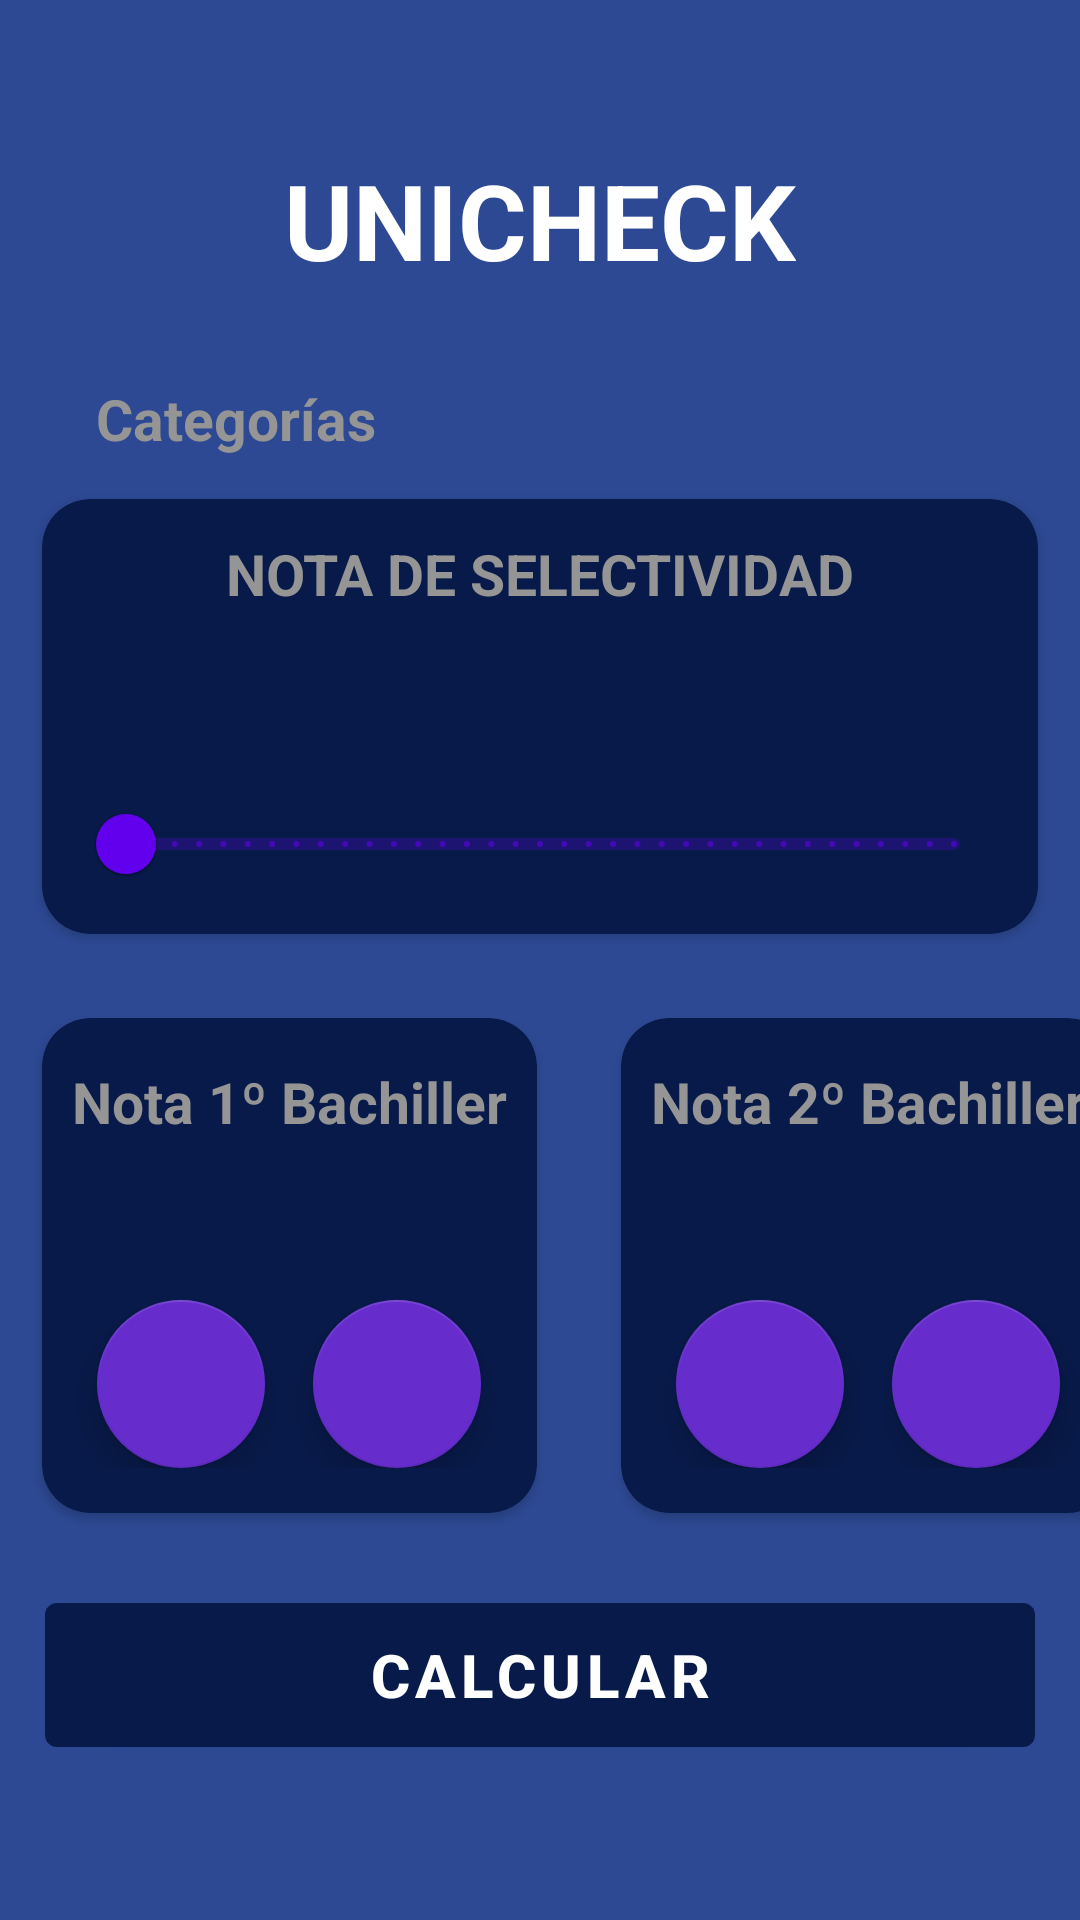

Here is an Android app screen rendered from its layout file. Give the layout XML and the strings, colors and styles it references.
<!-- AndroidManifest.xml: application theme Theme.Martindev -->
<!-- res/layout/proyecto_app.xml -->
<?xml version="1.0" encoding="utf-8"?>
<androidx.appcompat.widget.LinearLayoutCompat xmlns:android="http://schemas.android.com/apk/res/android"
    xmlns:app="http://schemas.android.com/apk/res-auto"
    xmlns:tools="http://schemas.android.com/tools"
    android:id="@+id/main"
    android:layout_width="match_parent"
    android:layout_height="match_parent"
    android:background="@color/proyecto_background_proyecto_app"
    android:orientation="vertical"
    tools:context=".proyectoApp.proyectoActivity">

    <TextView
        android:layout_width="wrap_content"
        android:layout_height="wrap_content"
        android:layout_gravity="center"
        android:layout_marginHorizontal="32dp"
        android:layout_marginBottom="30dp"
        android:layout_marginTop="50dp"
        android:text="@string/proyecto_bienvenida"
        android:textAllCaps="true"
        android:textColor="@color/white"
        android:textSize="35sp"
        android:textStyle="bold" />

    <TextView
        android:layout_width="wrap_content"
        android:layout_height="wrap_content"
        android:layout_marginHorizontal="32dp"
        android:text="@string/proyecto_categorías"
        android:textColor="@color/proyecto_subtitle_text"
        android:textSize="19sp"
        android:textStyle="bold" />

    <androidx.recyclerview.widget.RecyclerView
        android:id="@+id/rvCategories"
        android:layout_width="match_parent"
        android:layout_height="wrap_content"
        android:orientation="horizontal" />


    <androidx.cardview.widget.CardView
        android:layout_width="match_parent"
        android:layout_height="145dp"
        android:layout_margin="14dp"
        app:cardBackgroundColor="@color/proyecto_background_card"
        app:cardCornerRadius="16dp">

        <LinearLayout
            android:layout_width="match_parent"
            android:layout_height="match_parent"
            android:layout_margin="12dp"
            android:orientation="vertical"
            android:paddingTop="0dp">

            <TextView
                android:layout_width="wrap_content"
                android:layout_height="wrap_content"
                android:layout_gravity="center"
                android:layout_marginHorizontal="32dp"
                android:text="@string/proyecto_selectividad"
                android:textAllCaps="true"
                android:textColor="@color/proyecto_subtitle_text"
                android:textSize="19dp"
                android:textStyle="bold" />


            <TextView
                android:id="@+id/tvNotaSelectividad"
                android:layout_width="wrap_content"
                android:layout_height="wrap_content"
                android:layout_gravity="center"
                android:textColor="@color/white"
                android:textSize="40sp"
                android:textStyle="bold"
                tools:text="10" />

            <com.google.android.material.slider.RangeSlider
                android:id="@+id/rsRange"
                android:layout_width="match_parent"
                android:layout_height="64dp"
                android:stepSize="0.1"
                android:valueFrom="0"
                android:valueTo="14" />

        </LinearLayout>


    </androidx.cardview.widget.CardView>


    <LinearLayout
        android:layout_width="match_parent"
        android:layout_height="wrap_content"
        android:orientation="horizontal">

        <androidx.cardview.widget.CardView
            android:layout_width="165dp"
            android:layout_height="165dp"
            android:layout_margin="14dp"
            app:cardBackgroundColor="@color/proyecto_background_card"
            app:cardCornerRadius="16dp">

            <LinearLayout
                android:layout_width="wrap_content"
                android:layout_height="match_parent"
                android:layout_margin="5dp"
                android:gravity="center"
                android:orientation="vertical">


                <TextView
                    android:layout_width="wrap_content"
                    android:layout_height="wrap_content"
                    android:layout_gravity="center"
                    android:layout_marginHorizontal="5dp"
                    android:text="@string/proyecto_bachiller1"
                    android:textColor="@color/proyecto_subtitle_text"
                    android:textSize="19sp"
                    android:textStyle="bold" />

                <TextView
                    android:id="@+id/tvNotaPrimero"
                    android:layout_width="wrap_content"
                    android:layout_height="wrap_content"
                    android:layout_gravity="center"
                    android:textColor="@color/white"
                    android:textSize="40sp"
                    android:textStyle="bold"
                    tools:text="7.1" />

                <LinearLayout
                    android:layout_width="match_parent"
                    android:layout_height="wrap_content"
                    android:gravity="center"
                    android:orientation="horizontal">

                    <com.google.android.material.floatingactionbutton.FloatingActionButton
                        android:id="@+id/fabSubstractPrimero"
                        android:layout_width="wrap_content"
                        android:layout_height="wrap_content"
                        android:layout_marginEnd="16dp"
                        android:src="@drawable/substract_restar"
                        app:backgroundTint="@color/proyecto_fab_app"
                        app:maxImageSize="40dp" />

                    <com.google.android.material.floatingactionbutton.FloatingActionButton
                        android:id="@+id/fabAddPrimero"
                        android:layout_width="wrap_content"
                        android:layout_height="wrap_content"
                        android:src="@drawable/add_sumar"
                        app:backgroundTint="@color/proyecto_fab_app"
                        app:maxImageSize="40dp" />

                </LinearLayout>
            </LinearLayout>
        </androidx.cardview.widget.CardView>

        <androidx.cardview.widget.CardView
            android:layout_width="165dp"
            android:layout_height="165dp"
            android:layout_margin="14dp"
            app:cardBackgroundColor="@color/proyecto_background_card"
            app:cardCornerRadius="16dp">

            <LinearLayout
                android:layout_width="wrap_content"
                android:layout_height="match_parent"
                android:layout_margin="5dp"
                android:gravity="center"
                android:orientation="vertical">


                <TextView
                    android:layout_width="wrap_content"
                    android:layout_height="wrap_content"
                    android:layout_gravity="center"
                    android:layout_marginHorizontal="5dp"
                    android:text="@string/proyecto_bachiller2"
                    android:textColor="@color/proyecto_subtitle_text"
                    android:textSize="19sp"
                    android:textStyle="bold" />

                <TextView
                    android:id="@+id/tvNotaSegundo"
                    android:layout_width="wrap_content"
                    android:layout_height="wrap_content"
                    android:layout_gravity="center"
                    android:textColor="@color/white"
                    android:textSize="40sp"
                    android:textStyle="bold"
                    tools:text="7.1" />

                <LinearLayout
                    android:layout_width="match_parent"
                    android:layout_height="wrap_content"
                    android:gravity="center"
                    android:orientation="horizontal">

                    <com.google.android.material.floatingactionbutton.FloatingActionButton
                        android:id="@+id/fabSubstractSegundo"
                        android:layout_width="wrap_content"
                        android:layout_height="wrap_content"
                        android:layout_marginEnd="16dp"
                        android:src="@drawable/substract_restar"
                        app:backgroundTint="@color/proyecto_fab_app"
                        app:maxImageSize="40dp" />

                    <com.google.android.material.floatingactionbutton.FloatingActionButton
                        android:id="@+id/fabAddSegundo"
                        android:layout_width="wrap_content"
                        android:layout_height="wrap_content"
                        android:src="@drawable/add_sumar"
                        app:backgroundTint="@color/proyecto_fab_app"
                        app:maxImageSize="40dp" />

                </LinearLayout>
            </LinearLayout>
        </androidx.cardview.widget.CardView>

    </LinearLayout>



    
    <Button
        android:id="@+id/btnCalculador"
        android:layout_width="match_parent"
        android:layout_height="60dp"
        android:layout_gravity="center"
        android:layout_marginHorizontal="15dp"
        android:layout_marginTop="10dp"
        android:text="@string/proyecto_calculador"
        android:textStyle="bold"
        android:textSize="20sp"
        app:backgroundTint="@color/proyecto_background_card">

    </Button>


</androidx.appcompat.widget.LinearLayoutCompat>
<!-- resources referenced by this layout -->
<resources>
  <color name="proyecto_background_card">#FF081A4A</color>
  <color name="proyecto_background_proyecto_app">#FF2D4993</color>
  <color name="proyecto_fab_app">#662DCC</color>
  <color name="proyecto_subtitle_text">#959595</color>
  <color name="white">#FFFFFFFF</color>
  <string name="proyecto_bachiller1">Nota 1º Bachiller</string>
  <string name="proyecto_bachiller2">Nota 2º Bachiller</string>
  <string name="proyecto_bienvenida">UniCheck</string>
  <string name="proyecto_calculador">Calcular</string>
  <string name="proyecto_selectividad">Nota de Selectividad</string>
  <style name="Theme.Martindev" parent="Theme.MaterialComponents.DayNight.DarkActionBar">
          
          <item name="colorPrimary">@color/purple_500</item>
          <item name="colorPrimaryVariant">@color/purple_700</item>
          <item name="colorOnPrimary">@color/white</item>
          
          <item name="colorSecondary">@color/teal_200</item>
          <item name="colorSecondaryVariant">@color/teal_700</item>
          <item name="colorOnSecondary">@color/black</item>
          
          <item name="android:statusBarColor">?attr/colorPrimaryVariant</item>
          
      </style>
  <color name="purple_500">#FF6200EE</color>
  <color name="purple_700">#FF3700B3</color>
  <color name="teal_200">#FF03DAC5</color>
  <color name="teal_700">#FF018786</color>
  <color name="black">#FF000000</color>
</resources>
